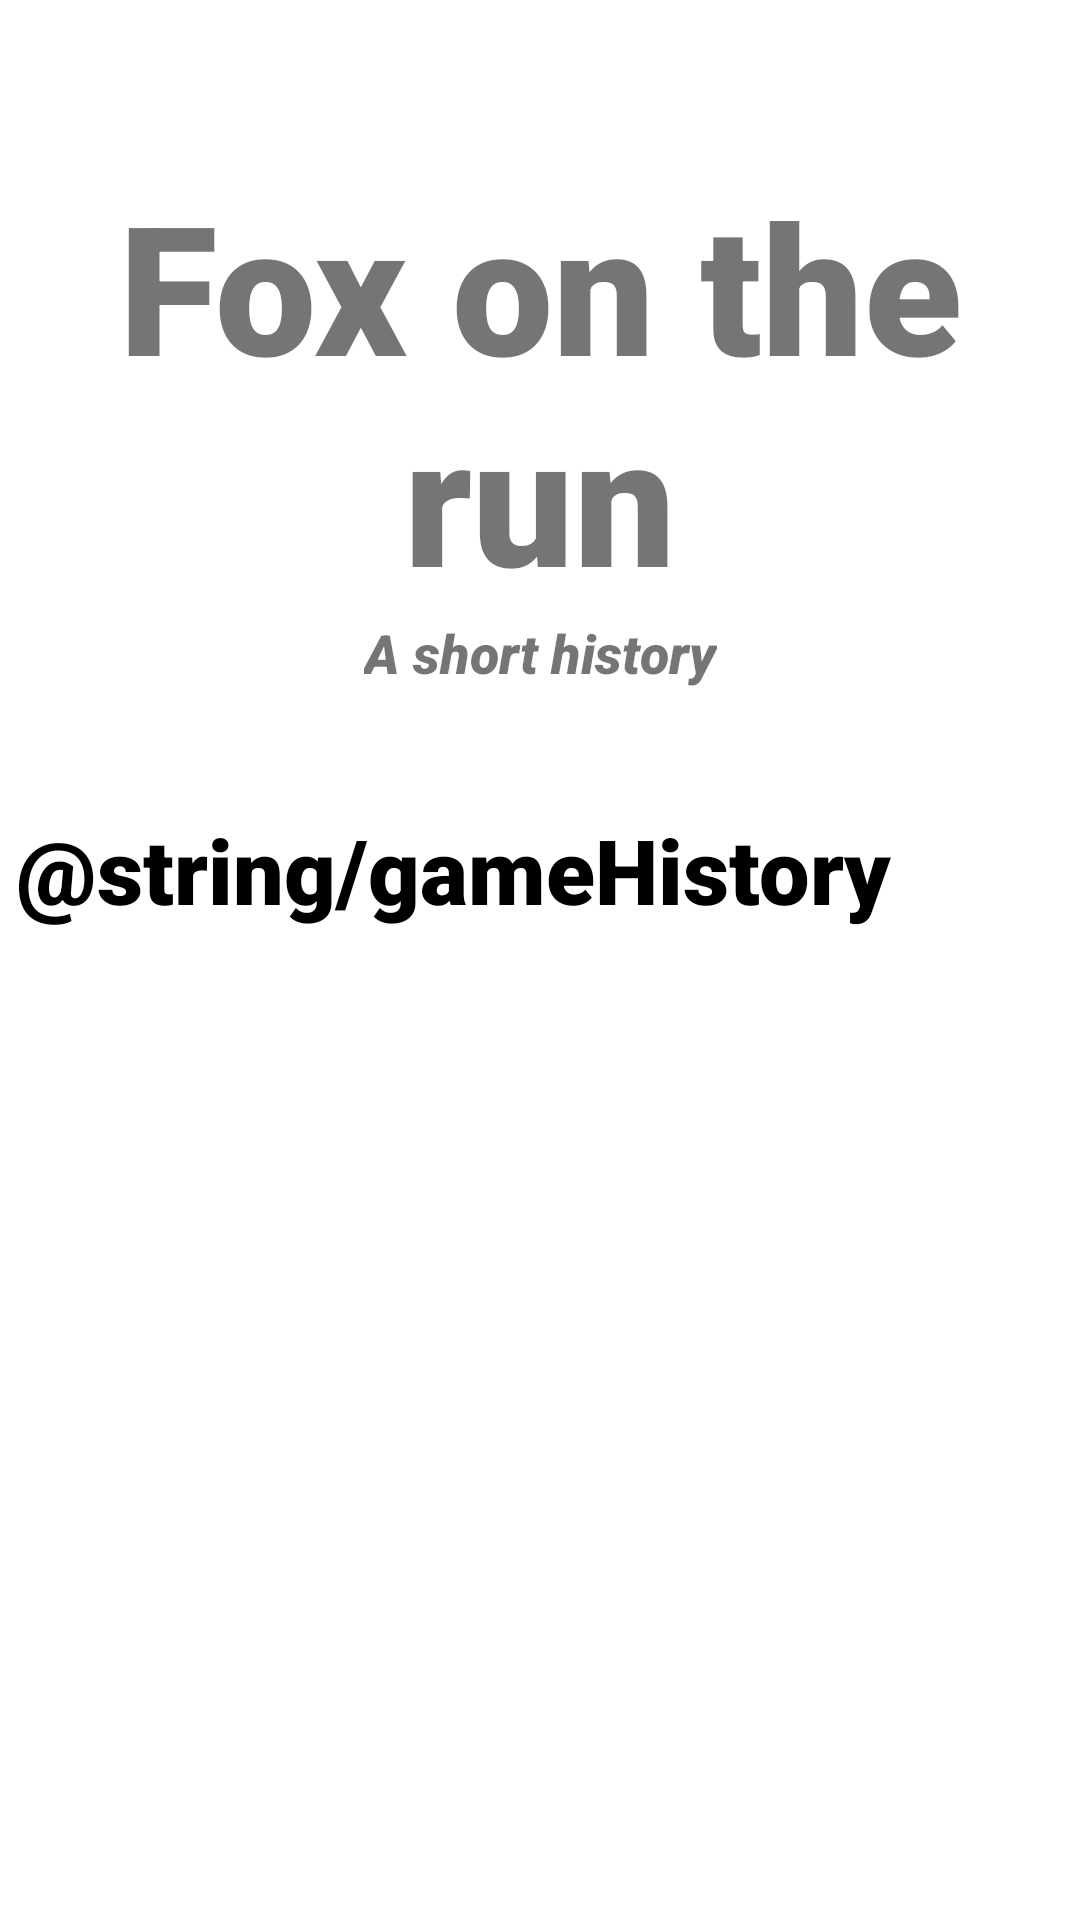

Reconstruct the res/layout file that produces this screen, plus the resources it refers to.
<!-- AndroidManifest.xml: application theme Theme.FoxOnTheRun -->
<!-- res/layout/activity_game_history.xml -->
<?xml version="1.0" encoding="utf-8"?>
<androidx.constraintlayout.widget.ConstraintLayout xmlns:android="http://schemas.android.com/apk/res/android"
    xmlns:app="http://schemas.android.com/apk/res-auto"
    xmlns:tools="http://schemas.android.com/tools"
    android:layout_width="match_parent"
    android:layout_height="match_parent"
    tools:context=".activities.GameHistoryActivity"
    android:padding="5dp">

    <TextView
        android:id="@+id/banner"
        android:layout_width="match_parent"
        android:layout_height="wrap_content"
        android:layout_marginTop="50dp"
        android:fontFamily="sans-serif-black"
        android:text="Fox on the run"
        android:textAlignment="center"
        android:textSize="60sp"
        android:textStyle="bold"
        android:elevation="30dp"
        app:layout_constraintLeft_toLeftOf="parent"
        app:layout_constraintRight_toLeftOf="parent"
        app:layout_constraintTop_toTopOf="parent" />

    <TextView
        android:id="@+id/bannerDescription"
        android:layout_width="wrap_content"
        android:layout_height="wrap_content"
        android:fontFamily="sans-serif-black"
        android:text="A short history"
        android:textAlignment="center"
        android:textSize="18sp"
        android:elevation="30dp"
        android:textStyle="italic"
        app:layout_constraintLeft_toLeftOf="parent"
        app:layout_constraintRight_toRightOf="parent"
        app:layout_constraintTop_toBottomOf="@id/banner" />

    <ScrollView
        android:layout_width="match_parent"
        android:layout_height="0dp"
        android:fillViewport="true"
        android:layout_marginTop="40dp"
        app:layout_constraintLeft_toLeftOf="parent"
        app:layout_constraintRight_toRightOf="parent"
        app:layout_constraintEnd_toEndOf="parent"
        app:layout_constraintTop_toBottomOf="@id/bannerDescription"
        app:layout_constraintBottom_toBottomOf="parent">

        <TextView
            android:id="@+id/historyText"
            android:layout_width="wrap_content"
            android:layout_height="wrap_content"
            android:fontFamily="sans-serif-black"
            android:text="@string/gameHistory"
            android:textAlignment="center"
            android:textColor="@color/black"
            android:textSize="30sp" />

    </ScrollView>

</androidx.constraintlayout.widget.ConstraintLayout>
<!-- resources referenced by this layout -->
<resources>
  <color name="black">#FF000000</color>
  <style name="Theme.FoxOnTheRun" parent="Theme.MaterialComponents.DayNight.NoActionBar">
          
          <item name="colorPrimary">#B35C00</item>
          <item name="colorPrimaryVariant">#B35C00</item>
          <item name="colorOnPrimary">?android:attr/colorActivatedHighlight</item>
          
          <item name="colorSecondary">@color/teal_200</item>
          <item name="colorSecondaryVariant">@color/teal_700</item>
          <item name="colorOnSecondary">@color/black</item>
          
          <item name="android:statusBarColor" tools:targetApi="l">?attr/colorPrimaryVariant</item>
          
      </style>
  <color name="teal_200">#FF03DAC5</color>
  <color name="teal_700">#FF018786</color>
</resources>
